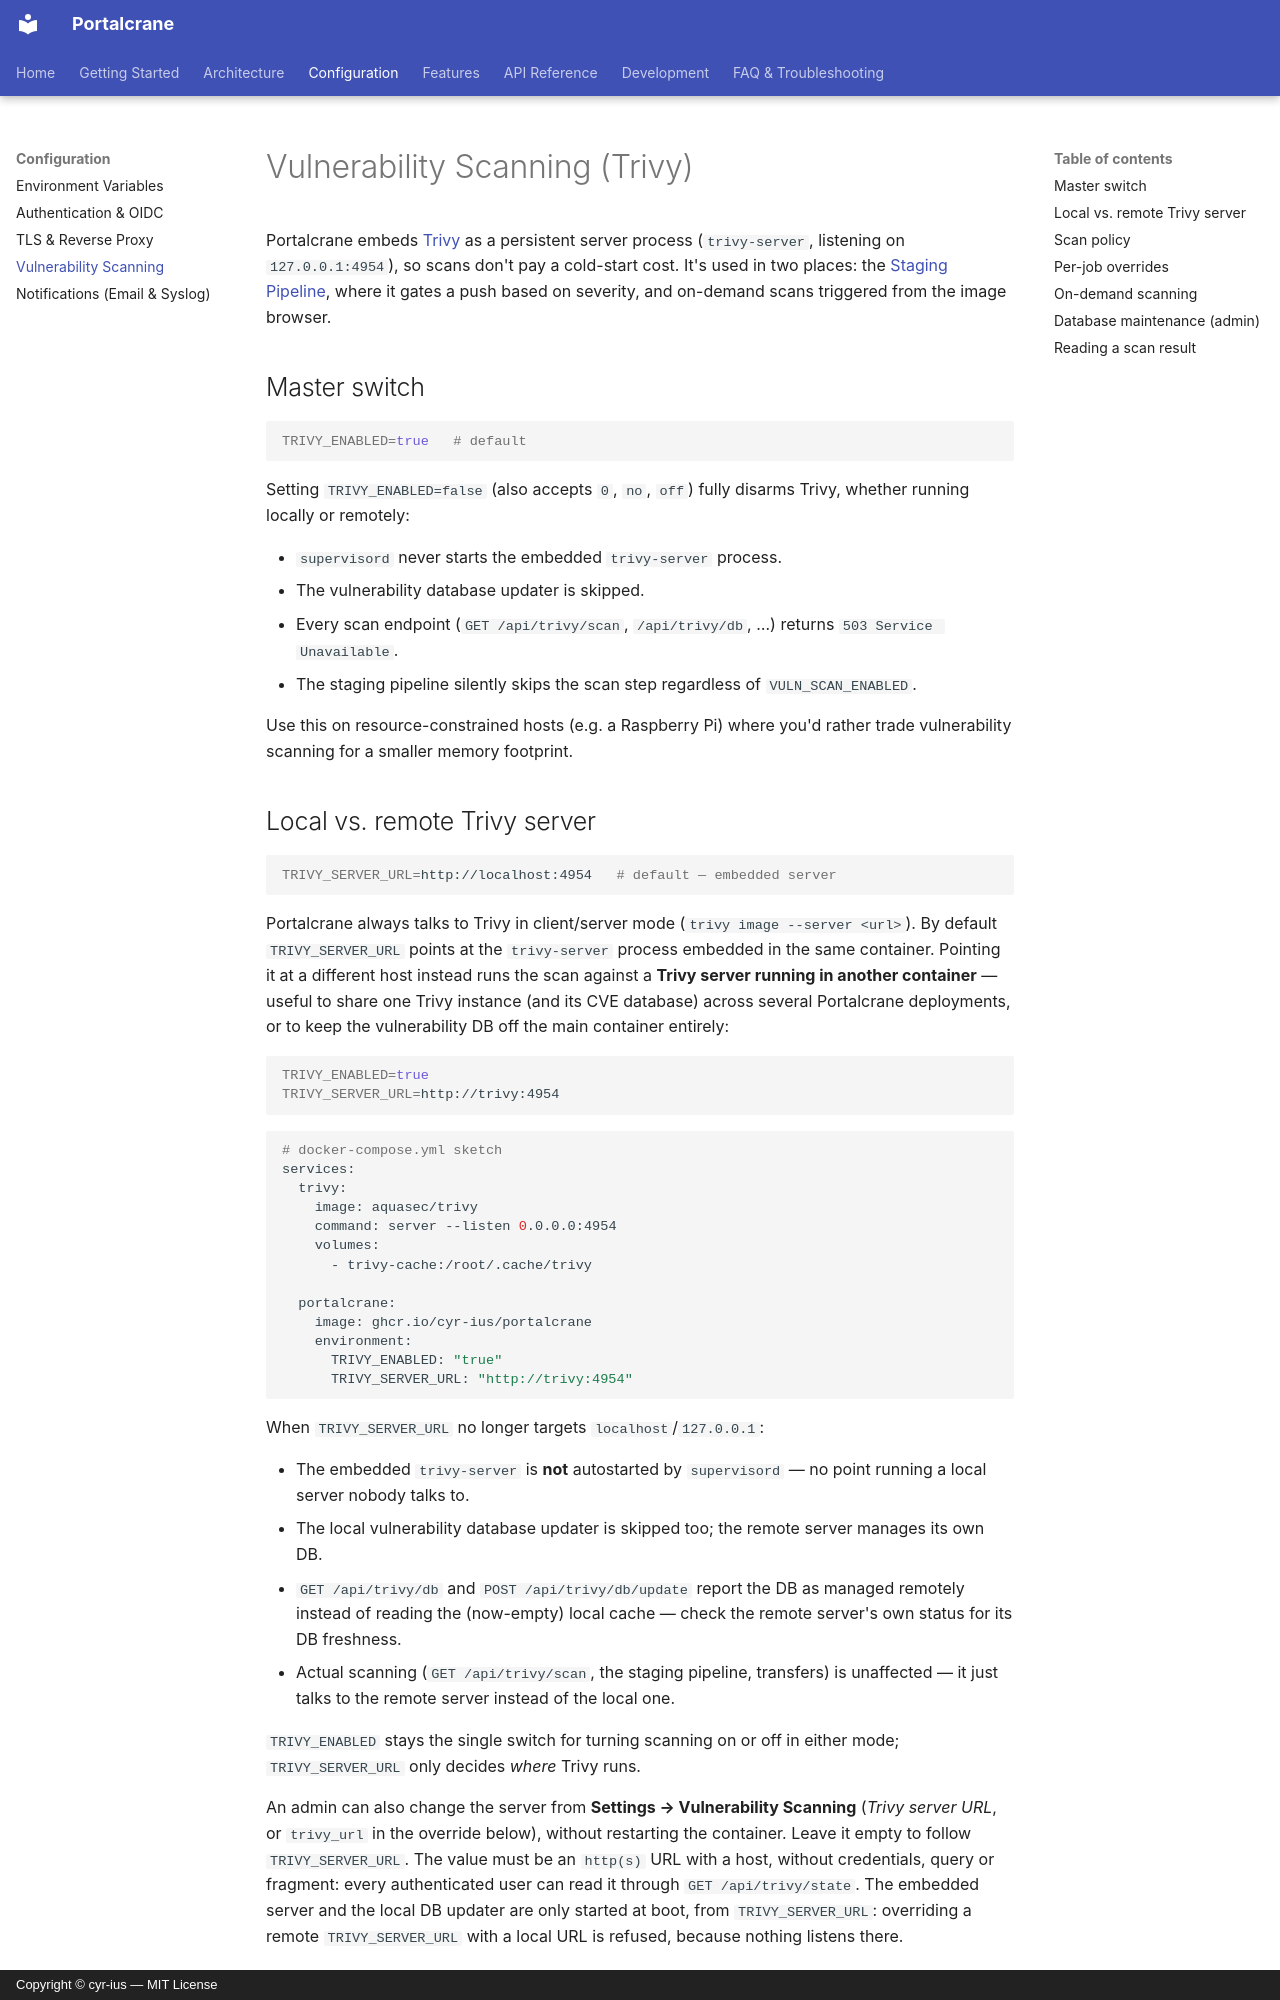

repository: cyr-ius/portalcrane · page: configuration/vulnerability-scanning/index.html · generator: mkdocs · copyright: Copyright © cyr-ius — MIT License

# Vulnerability Scanning (Trivy)

Portalcrane embeds [Trivy](https://github.com/aquasecurity/trivy) as a
persistent server process (`trivy-server`, listening on
`127.0.0.1:4954`), so scans don't pay a cold-start cost. It's used in two
places: the [Staging Pipeline](../features/staging-pipeline.md), where it
gates a push based on severity, and on-demand scans triggered from the
image browser.

## Master switch

```bash
TRIVY_ENABLED=true   # default
```

Setting `TRIVY_ENABLED=false` (also accepts `0`, `no`, `off`) fully disarms
Trivy, whether running locally or remotely:

- `supervisord` never starts the embedded `trivy-server` process.
- The vulnerability database updater is skipped.
- Every scan endpoint (`GET /api/trivy/scan`, `/api/trivy/db`, …) returns
  `503 Service Unavailable`.
- The staging pipeline silently skips the scan step regardless of
  `VULN_SCAN_ENABLED`.

Use this on resource-constrained hosts (e.g. a Raspberry Pi) where you'd
rather trade vulnerability scanning for a smaller memory footprint.

## Local vs. remote Trivy server

```bash
TRIVY_SERVER_URL=http://localhost:4954   # default — embedded server
```

Portalcrane always talks to Trivy in client/server mode
(`trivy image --server <url>`). By default `TRIVY_SERVER_URL` points at the
`trivy-server` process embedded in the same container. Pointing it at a
different host instead runs the scan against a **Trivy server running in
another container** — useful to share one Trivy instance (and its CVE
database) across several Portalcrane deployments, or to keep the vulnerability
DB off the main container entirely:

```bash
TRIVY_ENABLED=true
TRIVY_SERVER_URL=http://trivy:4954
```

```bash
# docker-compose.yml sketch
services:
  trivy:
    image: aquasec/trivy
    command: server --listen 0.0.0.0:4954
    volumes:
      - trivy-cache:/root/.cache/trivy

  portalcrane:
    image: ghcr.io/cyr-ius/portalcrane
    environment:
      TRIVY_ENABLED: "true"
      TRIVY_SERVER_URL: "http://trivy:4954"
```

When `TRIVY_SERVER_URL` no longer targets `localhost`/`127.0.0.1`:

- The embedded `trivy-server` is **not** autostarted by `supervisord` — no
  point running a local server nobody talks to.
- The local vulnerability database updater is skipped too; the remote server
  manages its own DB.
- `GET /api/trivy/db` and `POST /api/trivy/db/update` report the DB as
  managed remotely instead of reading the (now-empty) local cache — check the
  remote server's own status for its DB freshness.
- Actual scanning (`GET /api/trivy/scan`, the staging pipeline, transfers) is
  unaffected — it just talks to the remote server instead of the local one.

`TRIVY_ENABLED` stays the single switch for turning scanning on or off in
either mode; `TRIVY_SERVER_URL` only decides *where* Trivy runs.

An admin can also change the server from **Settings → Vulnerability
Scanning** (*Trivy server URL*, or `trivy_url` in the override below), without
restarting the container. Leave it empty to follow `TRIVY_SERVER_URL`. The
value must be an `http(s)` URL with a host, without credentials, query or
fragment: every authenticated user can read it through `GET /api/trivy/state`.
The embedded server and the local DB updater are only started at boot, from
`TRIVY_SERVER_URL`: overriding a remote `TRIVY_SERVER_URL` with a local URL is
refused, because nothing listens there.
